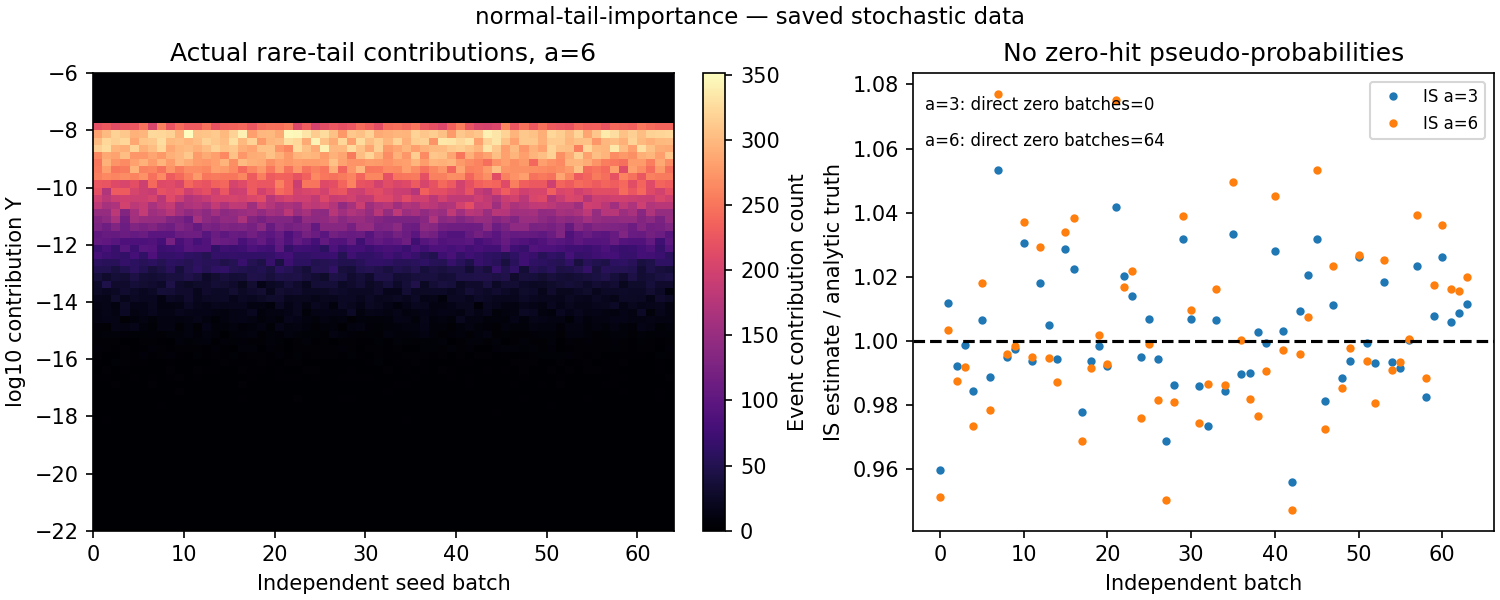

The file beside this chart, header and first rows:
threshold, samples, truth, estimate, aggregate_SE, variance_ratio, IS_coverage, coverage_low, coverage_high, direct_coverage, direct_nohit_batches
3.0, 2048, 0.00135, 0.001352, 6.862213892491717e-06, 0.9256, 0.9375, 0.8476, 0.9827, 0.9688, 3
3.0, 8192, 0.00135, 0.001354, 3.4311069462458586e-06, 0.8823, 0.9375, 0.8476, 0.9827, 0.9844, 0
6.0, 2048, 9.865876450376937e-10, 9.861214855163445e-10, 7.141854969167285e-12, 0.9686, 0.9688, 0.8916, 0.9962, 1.0, 64
6.0, 8192, 9.865876450376937e-10, 9.901279153514042e-10, 3.5709274845836424e-12, 0.895, 0.9688, 0.8916, 0.9962, 1.0, 64
